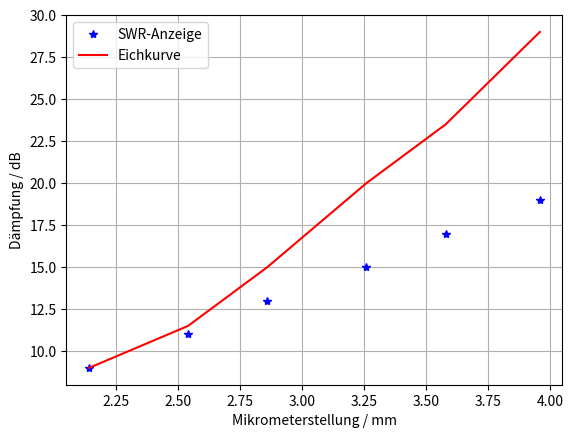

The matplotlib source for this figure:
# -*- encoding: utf-8 -*-

from __future__ import unicode_literals

from numpy import *
from matplotlib.pyplot import *

#Messwerte#

mikro = array([2.14,2.54,2.86,3.26,3.58,3.96])
swr=array([0,2,4,6,8,10])
swr = swr+9
eich=array([9,11.5,15,20,23.5,29])

plot(mikro,swr,'b*',label='SWR-Anzeige')
plot(mikro,eich,'r',label='Eichkurve')

xlabel('Mikrometerstellung / mm')
ylabel('Dämpfung / dB')
legend(loc='upper left')
grid()
savefig('daempfung.pdf')
